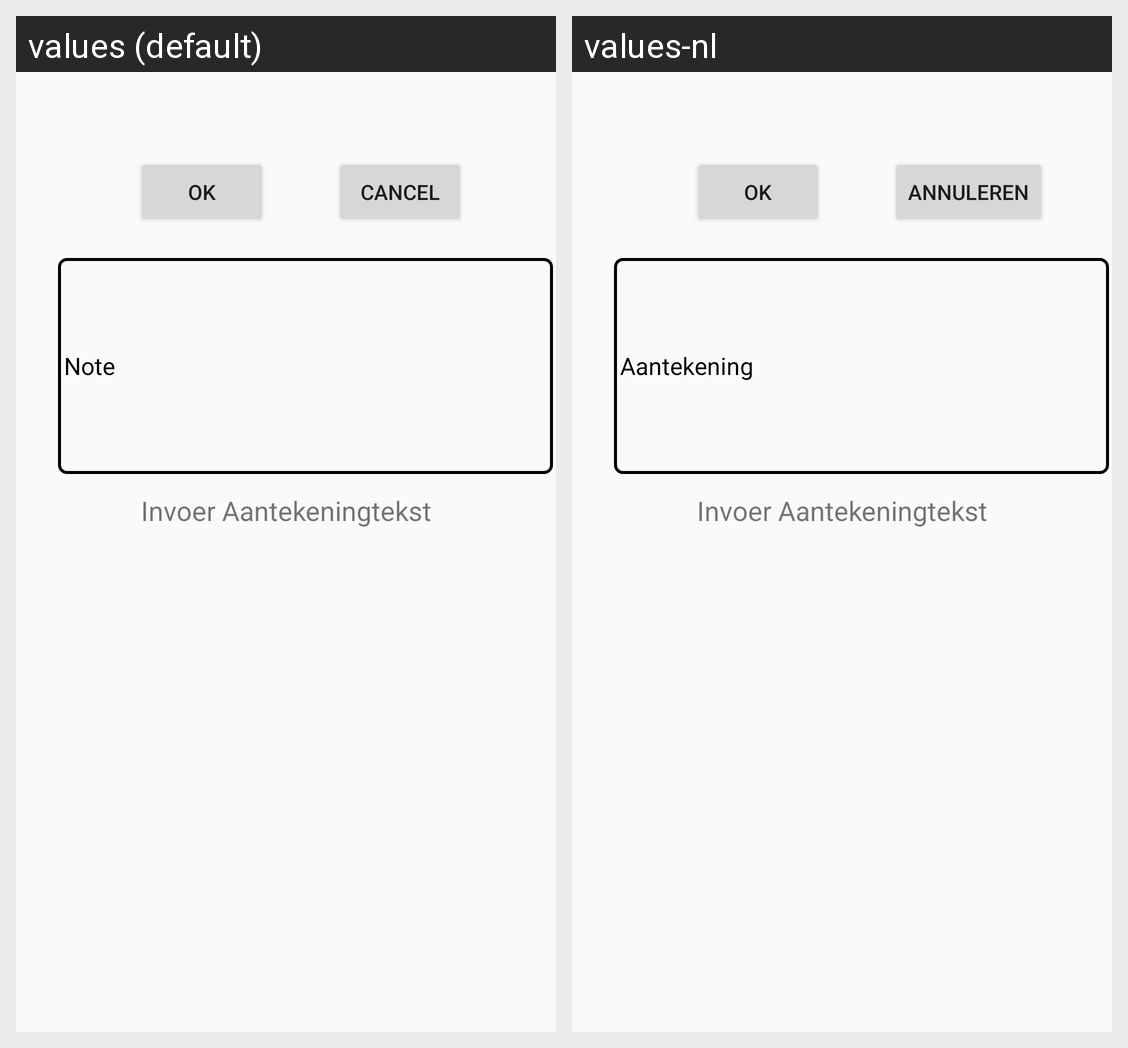

Here is an Android app screen in its default locale and in the app's own translations. Write out the translated-string differences for the strings that appear on this screen.
Android screen res/layout/activity_aantekening_toevoegen.xml rendered under 2 locales, left to right: values (default), values-nl. Device: Nexus 5 (rendered at 1080×1920; each locale shown at half size, 540×960, under a caption strip naming it); theme AppTheme.
Strings drawn on this screen, with the default value and each locale's value (text and hints the layout hard-codes, and strings that could not be matched under every locale, appear in the picture but are not listed):

text_aantekening
  values: Note
  values-nl: Aantekening

textButtonToevoegen
  values: Ok
  values-nl: Ok

textButtonAnnuleren
  values: Cancel
  values-nl: Annuleren

InvoerAantekening
  values: Invoer Aantekeningtekst
  values-nl: Invoer Aantekeningtekst
